Run: headless pygame with SDL's dummy video driver; simulated clock (each Clock.tick advances the game by its frame time, no real sleeping); random seed 0; keys injected as events and as key.get_pressed() state; no mouse input.
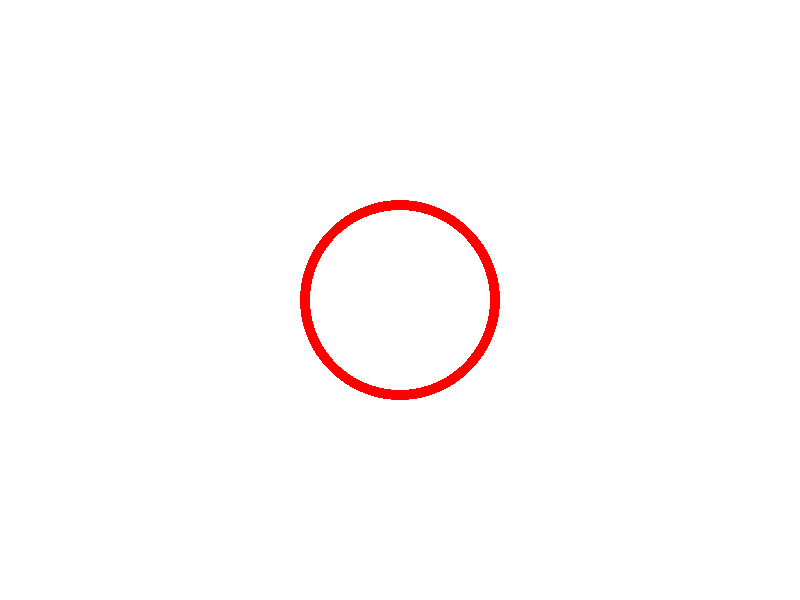
Frame 1 of 4 · flips 1–60 · no input
Frame 2 of 4 · flips 61–180 · tapped SPACE, RETURN · held RIGHT (→), D · screen unchanged from frame 1, image omitted
Frame 3 of 4 · flips 181–300 · held DOWN (↓), S · screen unchanged from frame 2, image omitted
Frame 4 of 4 · flips 301–420 · held LEFT (←), A, UP (↑), W · screen unchanged from frame 3, image omitted

The pygame program that drew these frames:

# coding=utf-8
import pygame
import sys
import time
from typing import List

pygame.init()
screen=pygame.display.set_mode([800, 600])
pygame.display.set_caption("Robot Spin")

screen.fill("white")
pygame.display.update()

clock=pygame.time.Clock()
running=True
print("game start")
while running:
    for event in pygame.event.get():
        if event.type==pygame.QUIT:
            running=False

    screen.fill("white")

    pygame.draw.circle(
        surface=screen,
        color="red",
        center=(400,300),
        radius=100,
        width=10
    )

    clock.tick(60)
    pygame.display.update()

print("game end")
pygame.quit()
sys.exit()
